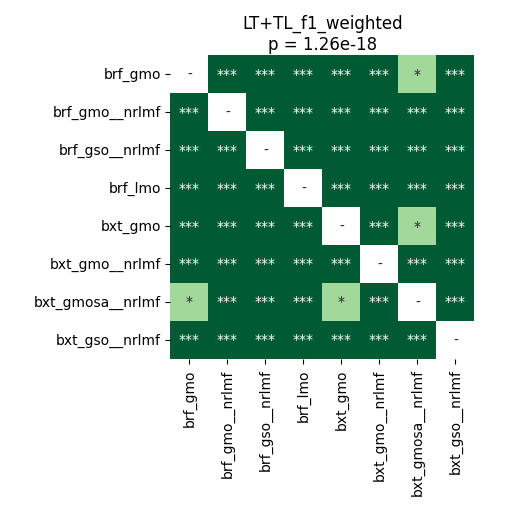

The data file committed next to this chart (first rows):
	brf_gmo	brf_gmo__nrlmf	brf_gso__nrlmf	brf_lmo	bxt_gmo	bxt_gmo__nrlmf	bxt_gmosa__nrlmf	bxt_gso__nrlmf
brf_gmo	1.0	3.5603841145833336e-05	3.5603841145833336e-05	3.5603841145833336e-05	3.5603841145833336e-05	3.5603841145833336e-05	0.02496	0.0001643
brf_gmo__nrlmf	3.5603841145833336e-05	1.0	3.5603841145833336e-05	3.5603841145833336e-05	3.5603841145833336e-05	6.835937499999999e-05	3.5603841145833336e-05	3.5603841145833336e-05
brf_gso__nrlmf	3.5603841145833336e-05	3.5603841145833336e-05	1.0	3.5603841145833336e-05	3.5603841145833336e-05	3.5603841145833336e-05	3.5603841145833336e-05	3.5603841145833336e-05
brf_lmo	3.5603841145833336e-05	3.5603841145833336e-05	3.5603841145833336e-05	1.0	3.5603841145833336e-05	3.5603841145833336e-05	3.5603841145833336e-05	3.5603841145833336e-05
bxt_gmo	3.5603841145833336e-05	3.5603841145833336e-05	3.5603841145833336e-05	3.5603841145833336e-05	1.0	3.5603841145833336e-05	0.01139	3.5603841145833336e-05
bxt_gmo__nrlmf	3.5603841145833336e-05	6.835937499999999e-05	3.5603841145833336e-05	3.5603841145833336e-05	3.5603841145833336e-05	1.0	3.5603841145833336e-05	3.5603841145833336e-05
bxt_gmosa__nrlmf	0.02496	3.5603841145833336e-05	3.5603841145833336e-05	3.5603841145833336e-05	0.01139	3.5603841145833336e-05	1.0	3.5603841145833336e-05
bxt_gso__nrlmf	0.0001643	3.5603841145833336e-05	3.5603841145833336e-05	3.5603841145833336e-05	3.5603841145833336e-05	3.5603841145833336e-05	3.5603841145833336e-05	1.0
